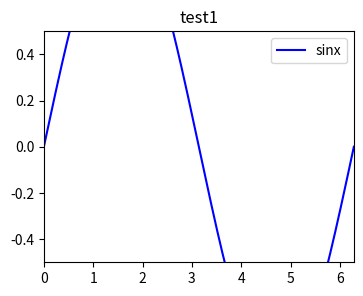
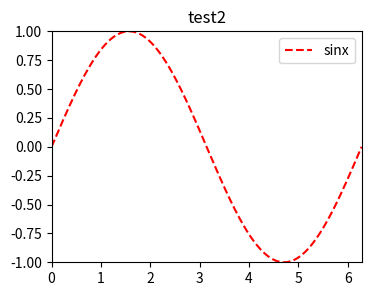
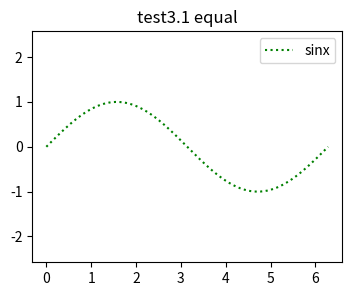
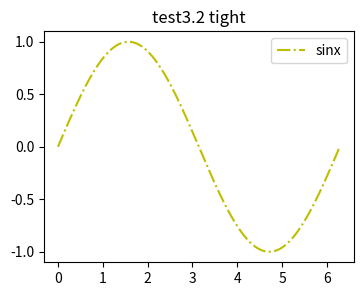
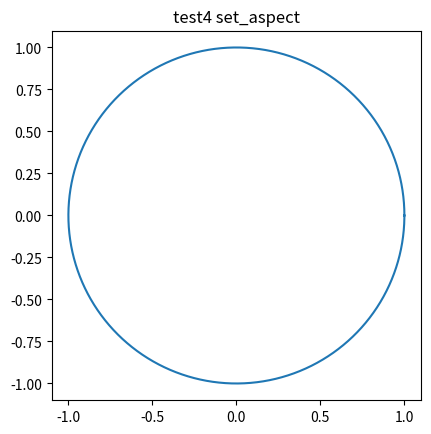

Write the Python code that produced these figures, in order.
import matplotlib.pyplot as plt
import numpy as np

x = np.linspace(0, 2*np.pi, 500)
y = np.sin(x)

# 练习1：绘制正弦曲线，并限制 xlim, ylim
plt.figure(figsize=(4,3),dpi=200)
# TODO: 绘制曲线
plt.plot(x,y,'b',label="sinx")
plt.title("test1")
# TODO: 设置 xlim=[0, 2*np.pi]
plt.xlim(0,2*np.pi)
# TODO: 设置 ylim=[-0.5, 0.5]
plt.ylim(-0.5,0.5)
plt.legend()
plt.show()
# 练习2：使用 plt.axis 一次性设置范围
plt.figure(figsize=(4,3),dpi=200)
# TODO: 绘制曲线
plt.plot(x,y,'r--',label="sinx")
# TODO: 使用 plt.axis([0, 2*np.pi, -1, 1])
plt.axis([0, 2*np.pi, -1, 1])
plt.title("test2")
plt.legend()
plt.show()
# 练习3：比较 axis("equal") 与 axis("tight")
plt.figure(figsize=(4,3),dpi=200)
# TODO: 绘制曲线
plt.plot(x,y,'g:',label="sinx")
# TODO: 使用 plt.axis("equal")
plt.axis("equal")
plt.title("test3.1 equal")
plt.legend()
plt.show()

plt.figure(figsize=(4,3),dpi=200)
# TODO: 绘制曲线
plt.plot(x,y,'y-.',label="sinx")
# TODO: 使用 plt.axis("tight")
plt.axis("tight")
plt.title("test3.2 tight")
plt.legend()
plt.show()


# 练习4：画一个圆，使用 set_aspect 保持比例
theta = np.linspace(0, 2*np.pi, 500)
x_circle = np.cos(theta)
y_circle = np.sin(theta)

fig, ax = plt.subplots()
# TODO: 在 ax 上绘制圆
ax.plot(x_circle,y_circle)
# TODO: 使用 ax.set_aspect('equal')
ax.set_aspect('equal')
ax.set_title("test4 set_aspect")
plt.show()
